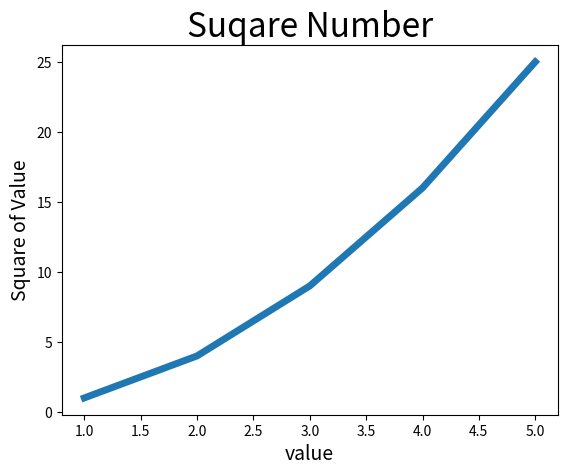

Source code (Python): (Note: this script raises an exception after producing the figure.)
#15.2 绘制简单的折线图

import matplotlib.pyplot as plt

input_values = [1, 2, 3, 4, 5]
squares = [1, 4, 9, 16, 25]
plt.plot(input_values, squares, linewidth=5)

#设置图标的标题，并给坐标轴加上标签
plt.title("Suqare Number", fontsize=24)
plt.xlabel("value", fontsize=14)
plt.ylabel("Square of Value", fontsize=14)

#设置刻度标记的大小
plt.tick_params(axis='bith', labelsize=14)

plt.show()